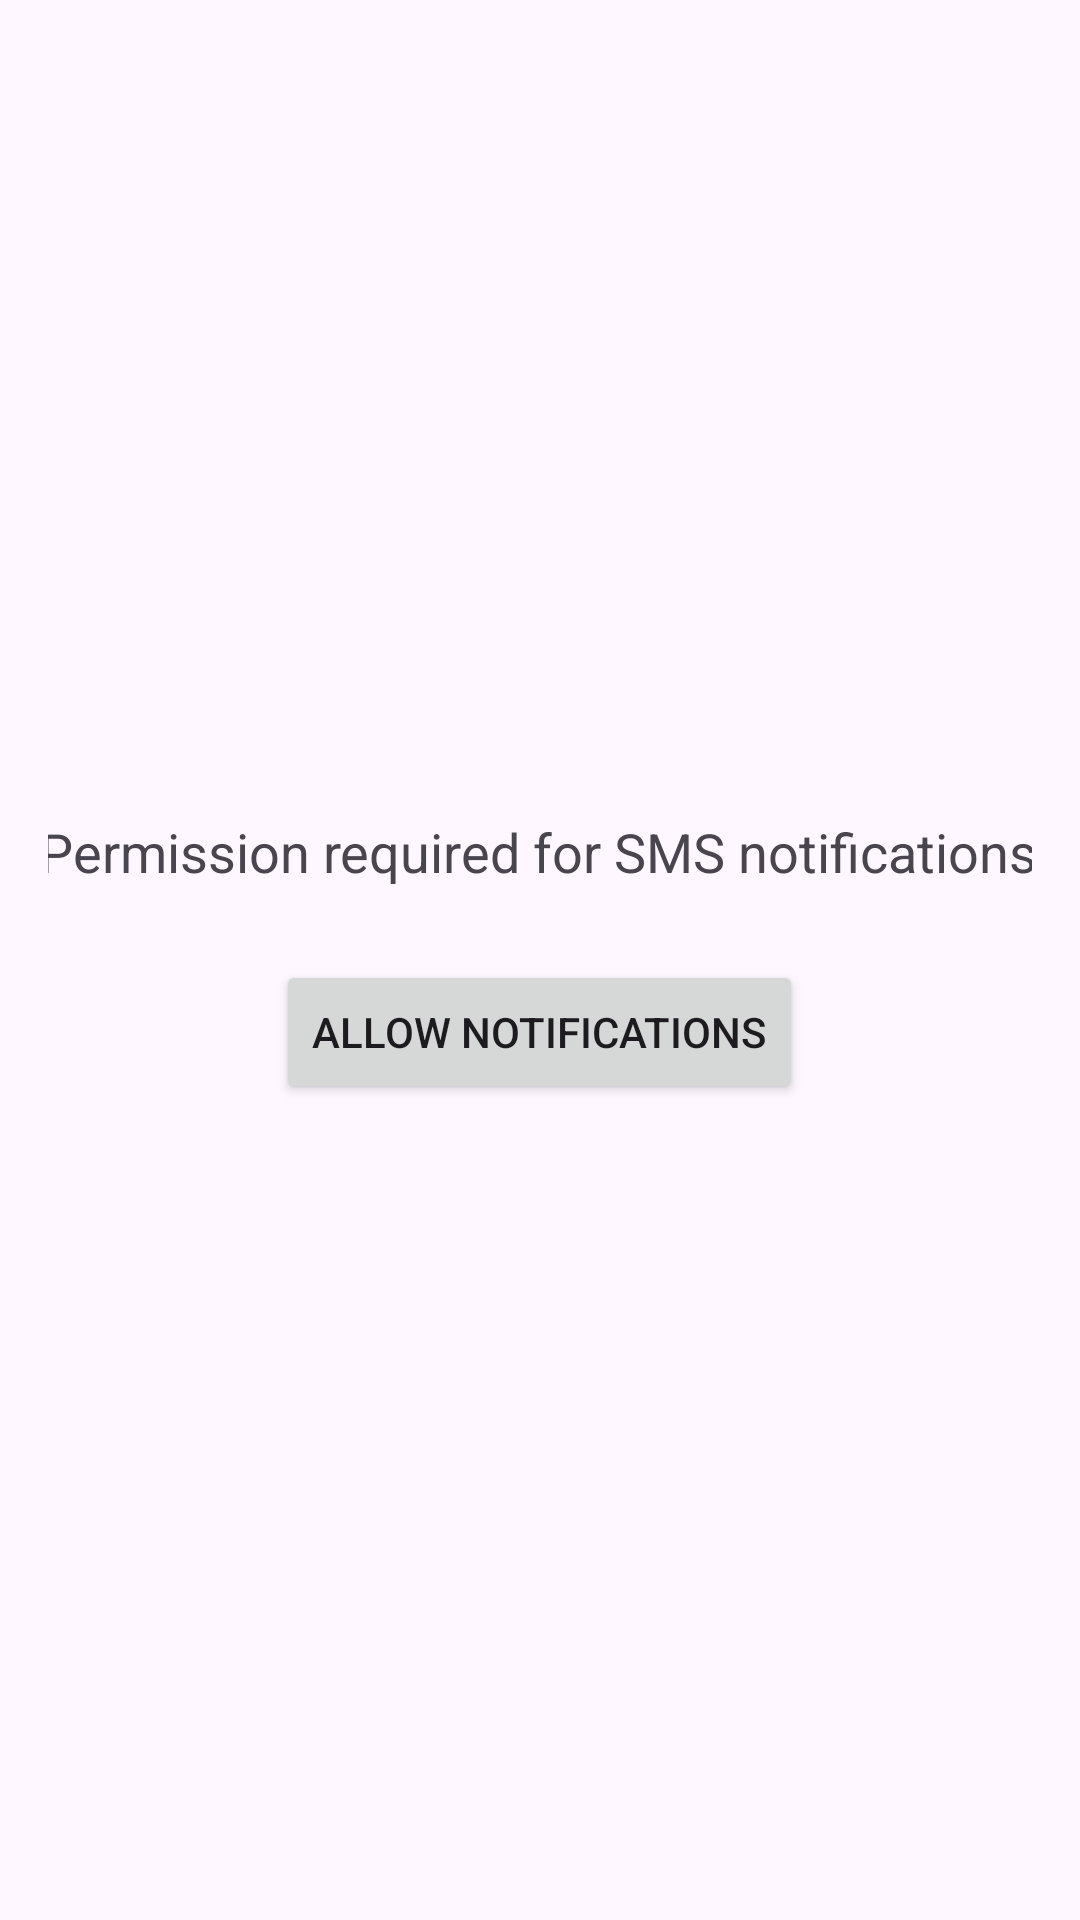

Produce the Android XML layout that renders to this screen, including the resource entries it uses.
<!-- AndroidManifest.xml: application theme Theme.ProjectTwo -->
<!-- res/layout/permission_screen.xml -->
<?xml version="1.0" encoding="utf-8"?>
<LinearLayout xmlns:android="http://schemas.android.com/apk/res/android"
    android:layout_width="match_parent"
    android:layout_height="match_parent"
    android:orientation="vertical"
    android:padding="16dp"
    android:gravity="center">

    <TextView
        android:layout_width="334dp"
        android:layout_height="wrap_content"
        android:layout_marginBottom="24dp"
        android:text="Permission required for SMS notifications"
        android:textSize="18sp" />

    <Button
        android:id="@+id/requestPermissionButton"
        android:layout_width="wrap_content"
        android:layout_height="wrap_content"
        android:text="Allow Notifications" />

</LinearLayout>
<!-- resources referenced by this layout -->
<resources>
  <style name="Theme.ProjectTwo" parent="Base.Theme.ProjectTwo" />
  <style name="Base.Theme.ProjectTwo" parent="Theme.Material3.DayNight.NoActionBar">
          
          <item name="colorPrimary">@color/Blue</item>
      </style>
  <color name="Blue">#5CC2F2</color>
</resources>
